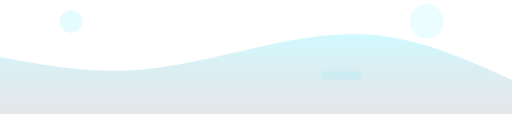
t = 0.00 s
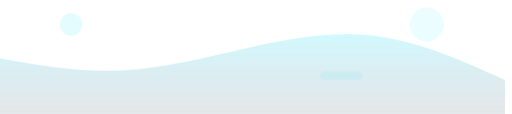
t = 3.00 s
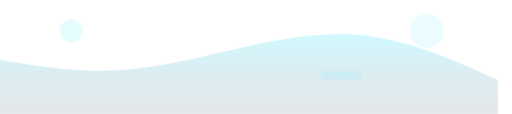
t = 6.00 s
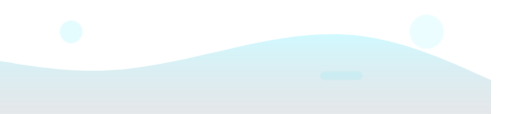
t = 9.00 s

The animated SVG that drew these frames (rendered in a browser with its animation timeline set to each time). Animation: 2 CSS @keyframes rules; frames cover the first 9.00 s, repeats indefinitely.

<svg width="100%" height="100%" viewBox="0 0 1440 320" fill="none" xmlns="http://www.w3.org/2000/svg" preserveAspectRatio="none" class="blockchain-animated-bg">
  <defs>
    <linearGradient id="bg-gradient" x1="0" y1="0" x2="0" y2="1">
      <stop offset="0%" stop-color="#00e1ff" stop-opacity="0.18"/>
      <stop offset="100%" stop-color="#243b55" stop-opacity="0.12"/>
    </linearGradient>
    <style>
      .wave {
        animation: waveMove 12s linear infinite alternate;
      }
      @keyframes waveMove {
        0% { transform: translateX(0); }
        100% { transform: translateX(-80px); }
      }
      .circle-anim {
        animation: circleFloat 8s ease-in-out infinite alternate;
      }
      @keyframes circleFloat {
        0% { cy: 60; }
        100% { cy: 90; }
      }
    </style>
  </defs>
  <path class="wave" d="M0,160L60,170.7C120,181,240,203,360,197.3C480,192,600,160,720,133.3C840,107,960,85,1080,101.3C1200,117,1320,171,1380,197.3L1440,224L1440,320L1380,320C1320,320,1200,320,1080,320C960,320,840,320,720,320C600,320,480,320,360,320C240,320,120,320,60,320L0,320Z" fill="url(#bg-gradient)"/>
  <circle class="circle-anim" cx="1200" cy="60" r="48" fill="#00e1ff" fill-opacity="0.08"/>
  <circle class="circle-anim" cx="200" cy="220" r="32" fill="#00e1ff" fill-opacity="0.10"/>
  <rect x="900" y="200" width="120" height="24" rx="12" fill="#00e1ff" fill-opacity="0.07"/>
</svg>
